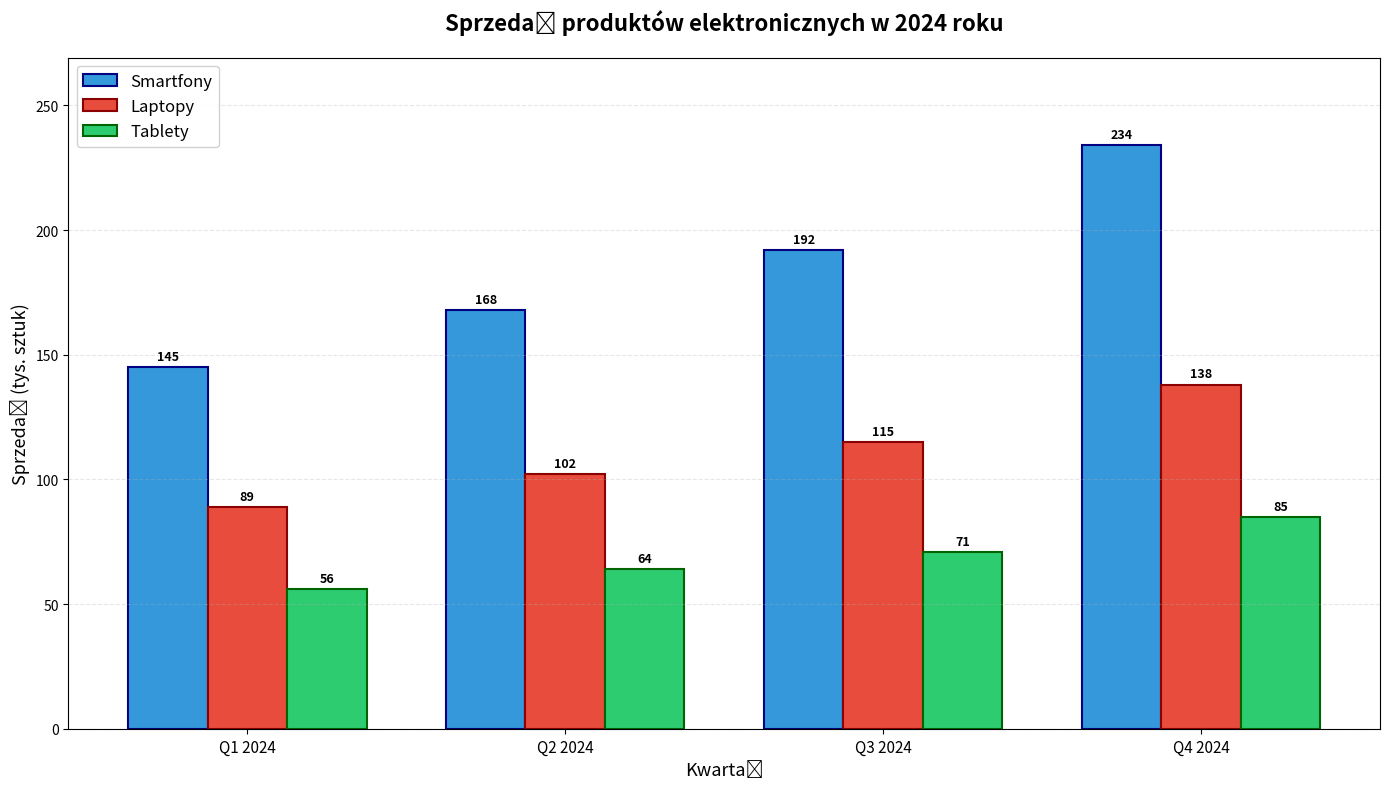

Generate this figure with matplotlib:
"""
Przykład 7: Wykres słupkowy grupowany
======================================

OPIS MERYTORYCZNY:
Dane przedstawiają porównanie sprzedaży trzech produktów (smartfony, laptopy, tablety)
w czterech kwartałach roku 2024 dla sklepu elektronicznego.

JAK URUCHOMIĆ:
1. pip install matplotlib numpy
2. python 07_grupowany_slupkowy.py

JAK MODYFIKOWAĆ:
- Zmień szerokość słupków
- Dodaj więcej kategorii lub produktów
- Zmień na wykres skumulowany (stacked bar chart)
- Eksperymentuj z różnymi kolorami
"""

import matplotlib.pyplot as plt
import numpy as np

# DANE: Sprzedaż produktów w poszczególnych kwartałach (w tysiącach sztuk)
dane_sprzedazy = [
    {"kwartal": "Q1 2024", "smartfony": 145, "laptopy": 89, "tablety": 56},
    {"kwartal": "Q2 2024", "smartfony": 168, "laptopy": 102, "tablety": 64},
    {"kwartal": "Q3 2024", "smartfony": 192, "laptopy": 115, "tablety": 71},
    {"kwartal": "Q4 2024", "smartfony": 234, "laptopy": 138, "tablety": 85}
]

# KROK 1: Przygotowanie danych
kwartaly = [d["kwartal"] for d in dane_sprzedazy]
smartfony = [d["smartfony"] for d in dane_sprzedazy]
laptopy = [d["laptopy"] for d in dane_sprzedazy]
tablety = [d["tablety"] for d in dane_sprzedazy]

# KROK 2: Ustawienie pozycji słupków
# np.arange tworzy tablicę liczb [0, 1, 2, 3] dla 4 kwartałów
x = np.arange(len(kwartaly))

# Szerokość pojedynczego słupka
width = 0.25

# KROK 3: Tworzenie wykresu
fig, ax = plt.subplots(figsize=(14, 8))

# KROK 4: Rysowanie trzech grup słupków
# Każda grupa jest przesunięta o 'width' w prawo

# Słupki dla smartfonów (najbardziej na lewo)
slupki1 = ax.bar(x - width, smartfony, width, 
                 label='Smartfony',
                 color='#3498db',
                 edgecolor='navy',
                 linewidth=1.5)

# Słupki dla laptopów (w środku)
slupki2 = ax.bar(x, laptopy, width, 
                 label='Laptopy',
                 color='#e74c3c',
                 edgecolor='darkred',
                 linewidth=1.5)

# Słupki dla tabletów (najbardziej na prawo)
slupki3 = ax.bar(x + width, tablety, width, 
                 label='Tablety',
                 color='#2ecc71',
                 edgecolor='darkgreen',
                 linewidth=1.5)

# KROK 5: Dodanie wartości nad słupkami
# Funkcja pomocnicza do dodawania etykiet
def dodaj_etykiety(slupki):
    """Dodaje wartości nad słupkami"""
    for slupek in slupki:
        wysokosc = slupek.get_height()
        ax.annotate(f'{int(wysokosc)}',
                   xy=(slupek.get_x() + slupek.get_width() / 2, wysokosc),
                   xytext=(0, 3),  # 3 punkty nad słupkiem
                   textcoords="offset points",
                   ha='center', va='bottom',
                   fontsize=9,
                   fontweight='bold')

dodaj_etykiety(slupki1)
dodaj_etykiety(slupki2)
dodaj_etykiety(slupki3)

# KROK 6: Opisy wykresu
ax.set_title('Sprzedaż produktów elektronicznych w 2024 roku', 
             fontsize=16, fontweight='bold', pad=20)
ax.set_xlabel('Kwartał', fontsize=13)
ax.set_ylabel('Sprzedaż (tys. sztuk)', fontsize=13)

# KROK 7: Ustawienie etykiet osi X
# Ustawiamy etykiety w środku każdej grupy słupków
ax.set_xticks(x)
ax.set_xticklabels(kwartaly, fontsize=11)

# KROK 8: Legenda i siatka
ax.legend(fontsize=12, loc='upper left', framealpha=0.9)
ax.grid(True, alpha=0.3, axis='y', linestyle='--')

# Dodajemy margines na górze wykresu
ax.set_ylim(0, max(smartfony + laptopy + tablety) * 1.15)

plt.tight_layout()
plt.show()

# ANALIZA DANYCH
print("\n" + "="*70)
print("RAPORT SPRZEDAŻY PRODUKTÓW ELEKTRONICZNYCH - 2024")
print("="*70)

# Suma sprzedaży dla każdego produktu
suma_smartfony = sum(smartfony)
suma_laptopy = sum(laptopy)
suma_tablety = sum(tablety)
suma_total = suma_smartfony + suma_laptopy + suma_tablety

print(f"\nSprzedaż roczna:")
print(f"  Smartfony:  {suma_smartfony:,} tys. szt. ({suma_smartfony/suma_total*100:.1f}%)")
print(f"  Laptopy:    {suma_laptopy:,} tys. szt. ({suma_laptopy/suma_total*100:.1f}%)")
print(f"  Tablety:    {suma_tablety:,} tys. szt. ({suma_tablety/suma_total*100:.1f}%)")
print(f"  RAZEM:      {suma_total:,} tys. szt.")

print(f"\nNajlepszy kwartał dla każdego produktu:")
print(f"  Smartfony:  {kwartaly[smartfony.index(max(smartfony))]} ({max(smartfony)} tys. szt.)")
print(f"  Laptopy:    {kwartaly[laptopy.index(max(laptopy))]} ({max(laptopy)} tys. szt.)")
print(f"  Tablety:    {kwartaly[tablety.index(max(tablety))]} ({max(tablety)} tys. szt.)")

# Wzrost sprzedaży Q1 vs Q4
print(f"\nWzrost sprzedaży Q1 → Q4:")
for nazwa, dane in [("Smartfony", smartfony), ("Laptopy", laptopy), ("Tablety", tablety)]:
    wzrost = ((dane[-1] - dane[0]) / dane[0]) * 100
    print(f"  {nazwa:12} {wzrost:+6.1f}%")

# ĆWICZENIE:
# 1. Przekształć wykres na skumulowany (stacked) używając parametru 'bottom'
# 2. Dodaj czwarty produkt (np. słuchawki)
# 3. Stwórz drugi wykres pokazujący udziały procentowe każdego produktu
